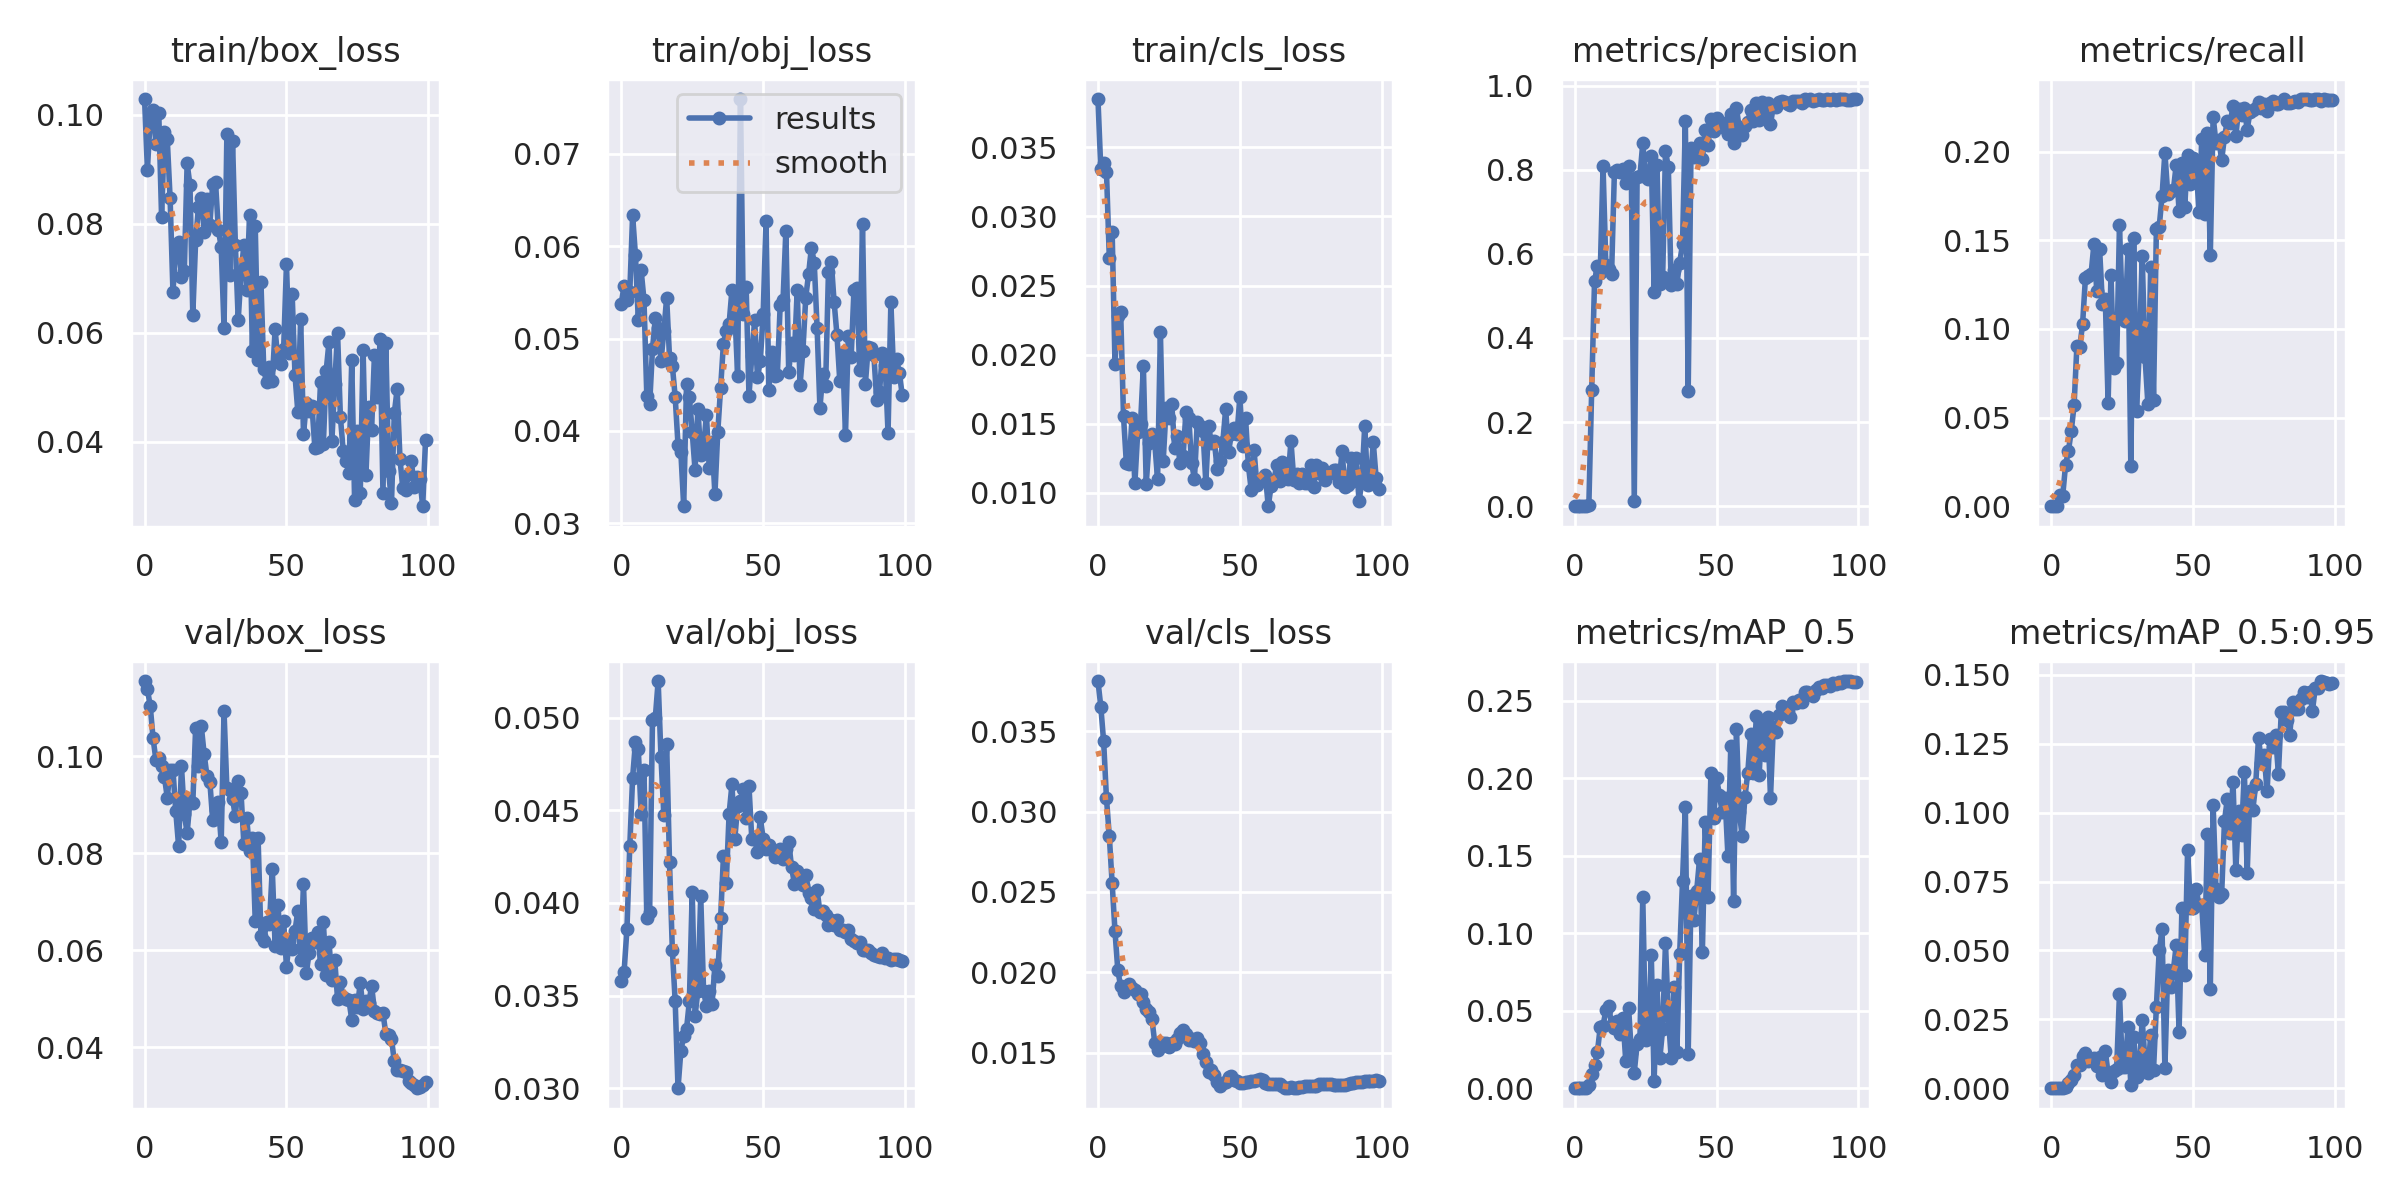

The file beside this chart, header and first rows:
epoch, train/box_loss, train/obj_loss, train/cls_loss, metrics/precision, metrics/recall, metrics/mAP_0.5, metrics/mAP_0.5:0.95, val/box_loss, val/obj_loss, val/cls_loss, x/lr0, x/lr1, x/lr2
0, 0.1029, 0.05378, 0.03849, 0, 0, 0, 0, 0.1155, 0.03581, 0.03813, 0.0973, 0.0003, 0.0003
1, 0.0899, 0.05573, 0.03342, 0, 0, 0, 0, 0.1139, 0.0363, 0.03654, 0.09369, 0.0006931, 0.0006931
2, 0.09932, 0.05415, 0.03385, 0, 0, 0, 0, 0.1104, 0.03859, 0.03437, 0.09008, 0.001078, 0.001078
3, 0.1008, 0.055, 0.03323, 0.000301, 0.006326, 0.0001804, 2.7602e-05, 0.1037, 0.04304, 0.03082, 0.08646, 0.001455, 0.001455
4, 0.0947, 0.06332, 0.02699, 0.0008594, 0.005991, 0.0004557, 8.002e-05, 0.09928, 0.04675, 0.02847, 0.08282, 0.001825, 0.001825
5, 0.1004, 0.05903, 0.02889, 0.003038, 0.02329, 0.001983, 0.0003522, 0.09976, 0.04866, 0.02553, 0.07919, 0.002186, 0.002186
6, 0.08114, 0.05203, 0.01936, 0.2771, 0.03108, 0.009158, 0.001894, 0.09809, 0.04831, 0.02255, 0.07554, 0.00254, 0.00254
7, 0.09673, 0.05739, 0.0228, 0.5344, 0.0423, 0.01471, 0.002955, 0.09579, 0.0448, 0.02012, 0.07189, 0.002885, 0.002885
8, 0.09544, 0.0542, 0.02307, 0.5707, 0.05686, 0.02314, 0.004728, 0.09151, 0.04715, 0.01912, 0.06822, 0.003223, 0.003223
9, 0.08468, 0.04382, 0.01556, 0.5541, 0.09044, 0.03931, 0.008382, 0.09722, 0.03919, 0.01877, 0.06455, 0.003553, 0.003553
10, 0.06751, 0.04287, 0.01216, 0.8076, 0.08967, 0.04031, 0.008282, 0.09726, 0.03953, 0.01908, 0.06087, 0.003874, 0.003874
11, 0.07516, 0.04888, 0.01211, 0.5733, 0.1028, 0.05039, 0.0118, 0.08866, 0.04987, 0.01928, 0.05719, 0.004188, 0.004188
12, 0.0766, 0.0522, 0.01539, 0.5639, 0.1287, 0.05321, 0.01266, 0.08143, 0.04999, 0.01902, 0.05349, 0.004494, 0.004494
13, 0.0703, 0.05113, 0.01069, 0.5512, 0.13, 0.0407, 0.009957, 0.098, 0.05197, 0.01891, 0.04979, 0.004792, 0.004792
14, 0.07124, 0.04755, 0.01439, 0.7936, 0.131, 0.03918, 0.01017, 0.0881, 0.04785, 0.01863, 0.04608, 0.005082, 0.005082
15, 0.09106, 0.05078, 0.01501, 0.7993, 0.1479, 0.04337, 0.01097, 0.08423, 0.04475, 0.01863, 0.04236, 0.005364, 0.005364
16, 0.08706, 0.05443, 0.01919, 0.7946, 0.1214, 0.0347, 0.007926, 0.09083, 0.04855, 0.01812, 0.03864, 0.005639, 0.005639
17, 0.06329, 0.04794, 0.01065, 0.8005, 0.1449, 0.04534, 0.01141, 0.09045, 0.04219, 0.01772, 0.0349, 0.005905, 0.005905
18, 0.07692, 0.04706, 0.01359, 0.7688, 0.1138, 0.01774, 0.004968, 0.1059, 0.03747, 0.01752, 0.03116, 0.006163, 0.006163
19, 0.08315, 0.04368, 0.01428, 0.8096, 0.1172, 0.05197, 0.0137, 0.09801, 0.03469, 0.01712, 0.02741, 0.006414, 0.006414
20, 0.08474, 0.03846, 0.01367, 0.7752, 0.05833, 0.02246, 0.005114, 0.1062, 0.03001, 0.01563, 0.02366, 0.006657, 0.006657
21, 0.0784, 0.03769, 0.01099, 0.0136, 0.1307, 0.01014, 0.002446, 0.1005, 0.03202, 0.01518, 0.01989, 0.006891, 0.006891
22, 0.08457, 0.03185, 0.02161, 0.7819, 0.07811, 0.02875, 0.006273, 0.09592, 0.03283, 0.01559, 0.01612, 0.007118, 0.007118
23, 0.07984, 0.04509, 0.01233, 0.7856, 0.08068, 0.03154, 0.006938, 0.09482, 0.0332, 0.01562, 0.01234, 0.007337, 0.007337
24, 0.08721, 0.04364, 0.01611, 0.863, 0.1586, 0.1233, 0.03433, 0.08686, 0.03471, 0.0156, 0.008548, 0.007548, 0.007548
25, 0.08763, 0.0399, 0.01545, 0.7835, 0.1095, 0.03145, 0.007886, 0.08897, 0.04058, 0.01534, 0.007525, 0.007525, 0.007525
26, 0.0789, 0.03576, 0.01645, 0.778, 0.1046, 0.03324, 0.007872, 0.09061, 0.03392, 0.01558, 0.007525, 0.007525, 0.007525
27, 0.07573, 0.04241, 0.01328, 0.8329, 0.1449, 0.08604, 0.02236, 0.08226, 0.03525, 0.01554, 0.007426, 0.007426, 0.007426
28, 0.06092, 0.03743, 0.01414, 0.5102, 0.02261, 0.004854, 0.001105, 0.1093, 0.04037, 0.01585, 0.007327, 0.007327, 0.007327
29, 0.09637, 0.03819, 0.01214, 0.812, 0.1511, 0.06693, 0.0186, 0.09342, 0.03526, 0.01623, 0.007228, 0.007228, 0.007228
30, 0.07053, 0.04175, 0.01268, 0.5273, 0.0537, 0.01921, 0.004051, 0.09316, 0.03444, 0.0164, 0.007129, 0.007129, 0.007129
31, 0.09524, 0.03599, 0.01586, 0.544, 0.08839, 0.03802, 0.007876, 0.09121, 0.03526, 0.01613, 0.00703, 0.00703, 0.00703
32, 0.076, 0.03881, 0.01541, 0.8434, 0.1411, 0.09378, 0.02473, 0.08762, 0.03455, 0.0158, 0.006931, 0.006931, 0.006931
33, 0.06235, 0.03314, 0.01214, 0.8069, 0.08428, 0.04641, 0.01002, 0.09493, 0.03663, 0.01582, 0.006832, 0.006832, 0.006832
34, 0.07107, 0.03986, 0.01103, 0.5251, 0.05785, 0.01959, 0.005523, 0.09238, 0.03607, 0.01575, 0.006733, 0.006733, 0.006733
35, 0.07601, 0.04463, 0.01514, 0.5618, 0.1351, 0.06563, 0.01929, 0.08188, 0.03918, 0.01588, 0.006634, 0.006634, 0.006634
36, 0.06788, 0.04946, 0.01486, 0.5281, 0.06012, 0.02322, 0.006757, 0.08729, 0.04251, 0.0156, 0.006535, 0.006535, 0.006535
37, 0.08164, 0.05084, 0.01449, 0.5788, 0.1562, 0.08662, 0.02951, 0.08043, 0.04109, 0.01489, 0.006436, 0.006436, 0.006436
38, 0.05658, 0.05158, 0.01076, 0.6226, 0.1575, 0.1336, 0.05011, 0.08324, 0.04481, 0.01441, 0.006337, 0.006337, 0.006337
39, 0.07955, 0.05527, 0.01481, 0.9152, 0.175, 0.1815, 0.05767, 0.06596, 0.04639, 0.01379, 0.006238, 0.006238, 0.006238
40, 0.05508, 0.05301, 0.0136, 0.2732, 0.1995, 0.02241, 0.007293, 0.08316, 0.04345, 0.01389, 0.006139, 0.006139, 0.006139
41, 0.06938, 0.046, 0.01378, 0.8506, 0.1763, 0.124, 0.04296, 0.06303, 0.04521, 0.01363, 0.00604, 0.00604, 0.00604
42, 0.05326, 0.07592, 0.01174, 0.8305, 0.1778, 0.1086, 0.03693, 0.06189, 0.04552, 0.01319, 0.005941, 0.005941, 0.005941
43, 0.05092, 0.05269, 0.01231, 0.8491, 0.1786, 0.1276, 0.04292, 0.06581, 0.04613, 0.01294, 0.005842, 0.005842, 0.005842
44, 0.05368, 0.05559, 0.01368, 0.8643, 0.1927, 0.1477, 0.05197, 0.06534, 0.04458, 0.01308, 0.005743, 0.005743, 0.005743
45, 0.05115, 0.04381, 0.01609, 0.826, 0.1665, 0.08817, 0.02053, 0.07683, 0.0463, 0.01316, 0.005644, 0.005644, 0.005644
46, 0.06064, 0.04813, 0.01295, 0.8938, 0.1935, 0.1719, 0.06556, 0.06096, 0.04343, 0.01347, 0.005545, 0.005545, 0.005545
47, 0.05476, 0.05198, 0.01427, 0.8587, 0.1691, 0.1234, 0.04127, 0.0694, 0.04346, 0.01354, 0.005446, 0.005446, 0.005446
48, 0.05419, 0.04582, 0.01471, 0.9192, 0.1984, 0.2034, 0.08646, 0.06053, 0.04276, 0.01332, 0.005347, 0.005347, 0.005347
49, 0.05698, 0.04758, 0.01424, 0.8929, 0.1817, 0.1747, 0.06539, 0.06601, 0.04463, 0.01325, 0.005248, 0.005248, 0.005248
50, 0.07259, 0.05263, 0.01696, 0.9219, 0.1962, 0.2004, 0.06543, 0.05663, 0.04345, 0.01313, 0.005149, 0.005149, 0.005149
51, 0.05632, 0.06267, 0.01337, 0.9076, 0.1933, 0.1892, 0.07244, 0.06194, 0.0429, 0.01311, 0.00505, 0.00505, 0.00505
52, 0.06716, 0.04445, 0.01542, 0.9007, 0.166, 0.1782, 0.06652, 0.06035, 0.04312, 0.01315, 0.004951, 0.004951, 0.004951
53, 0.05227, 0.04859, 0.01201, 0.9115, 0.2074, 0.1874, 0.06656, 0.06397, 0.04288, 0.0132, 0.004852, 0.004852, 0.004852
54, 0.04552, 0.04594, 0.0102, 0.8837, 0.1646, 0.15, 0.0483, 0.06813, 0.04247, 0.01324, 0.004753, 0.004753, 0.004753
55, 0.06259, 0.0461, 0.01308, 0.9327, 0.2104, 0.2206, 0.09233, 0.0581, 0.0426, 0.01326, 0.004654, 0.004654, 0.004654
56, 0.04144, 0.05365, 0.01056, 0.8645, 0.1416, 0.1209, 0.03587, 0.07372, 0.0429, 0.01327, 0.004555, 0.004555, 0.004555
57, 0.04706, 0.05415, 0.01094, 0.9454, 0.2197, 0.232, 0.1028, 0.05538, 0.04238, 0.01333, 0.004456, 0.004456, 0.004456
58, 0.04571, 0.06168, 0.01107, 0.8996, 0.2051, 0.1783, 0.07241, 0.0595, 0.04292, 0.01328, 0.004357, 0.004357, 0.004357
59, 0.04654, 0.04639, 0.01129, 0.8812, 0.2068, 0.163, 0.06932, 0.06255, 0.0433, 0.0131, 0.004258, 0.004258, 0.004258
... 40 more rows
